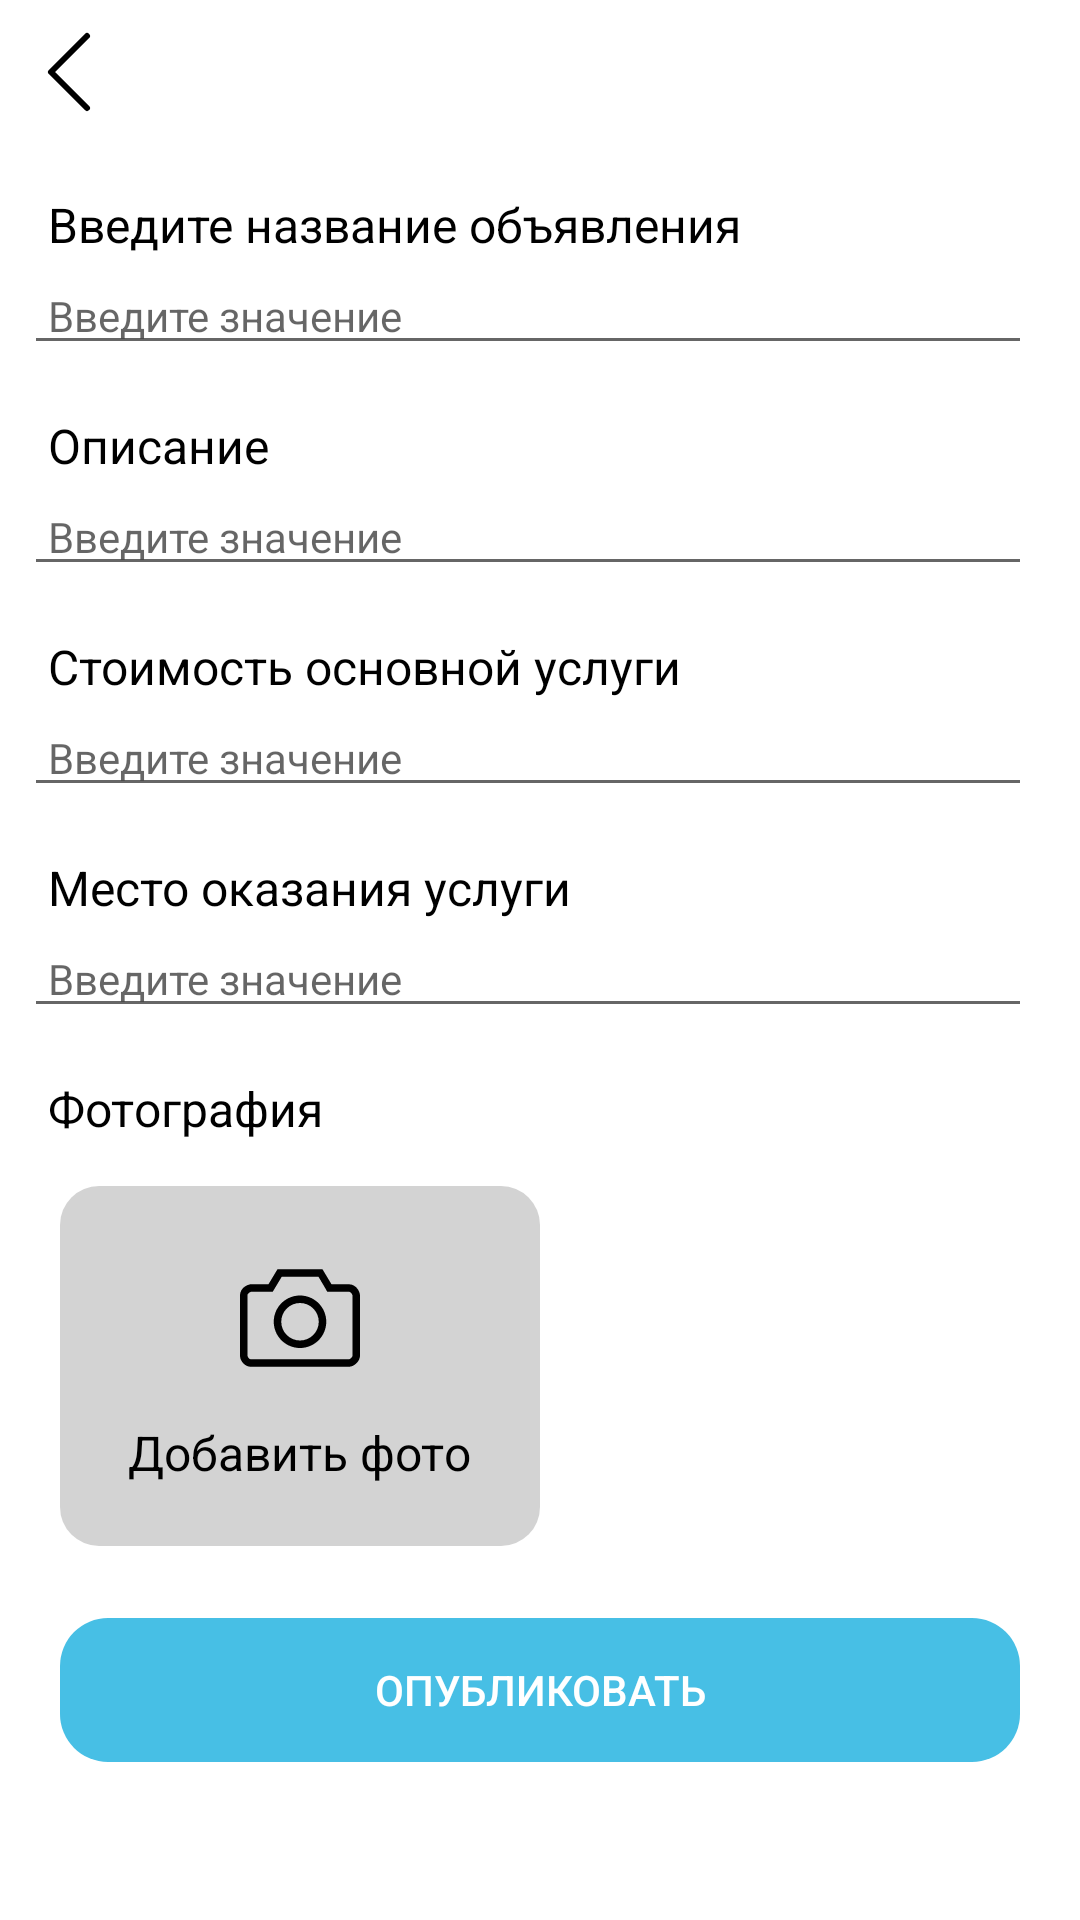

Produce the Android XML layout that renders to this screen, including the resource entries it uses.
<!-- AndroidManifest.xml: application theme Theme.NewAnimals -->
<!-- res/layout/add_service_fragment.xml -->
<?xml version="1.0" encoding="utf-8"?>
<LinearLayout xmlns:android="http://schemas.android.com/apk/res/android"
    android:layout_width="match_parent"
    android:layout_height="match_parent"
    android:background="@color/white"
    android:orientation="vertical">
    <ImageView
        android:layout_width="48sp"
        android:layout_height="48sp"
        android:id="@+id/back_arrow"
        android:src="@drawable/back_arrow"/>
    <TextView
        android:textColor="@color/black"
        android:layout_marginLeft="16sp"
        android:textSize="16sp"
        android:layout_marginTop="16sp"
        android:layout_width="match_parent"
        android:layout_height="wrap_content"
        android:text="Введите название объявления"/>

    <EditText
        android:id="@+id/name_ads"
        android:layout_marginLeft="8sp"
        android:layout_marginRight="16sp"
        android:layout_width="match_parent"
        android:layout_height="wrap_content"
        android:paddingLeft="8sp"
        android:hint="Введите значение"
        android:textSize="14sp"/>


    <TextView
        android:textSize="16sp"
        android:textColor="@color/black"
        android:layout_marginLeft="16sp"
        android:layout_marginTop="16sp"
        android:layout_width="match_parent"
        android:layout_height="wrap_content"
        android:text="Описание"/>

    <EditText
        android:id="@+id/opisanie"
        android:layout_marginLeft="8sp"
        android:layout_marginRight="16sp"
        android:layout_width="match_parent"
        android:layout_height="wrap_content"
        android:paddingLeft="8sp"
        android:hint="Введите значение"
        android:textSize="14sp"/>

    <TextView
        android:textSize="16sp"
        android:textColor="@color/black"
        android:layout_marginLeft="16sp"
        android:layout_marginTop="16sp"
        android:layout_width="match_parent"
        android:layout_height="wrap_content"
        android:text="Стоимость основной услуги"/>

    <EditText
        android:id="@+id/price"
        android:layout_marginLeft="8sp"
        android:layout_marginRight="16sp"
        android:layout_width="match_parent"
        android:layout_height="wrap_content"
        android:paddingLeft="8sp"
        android:hint="Введите значение"
        android:textSize="14sp"/>

    <TextView
        android:textSize="16sp"
        android:textColor="@color/black"
        android:layout_marginLeft="16sp"
        android:layout_marginTop="16sp"
        android:layout_width="match_parent"
        android:layout_height="wrap_content"
        android:text="Место оказания услуги"/>

    <EditText
        android:id="@+id/address"
        android:layout_marginLeft="8sp"
        android:layout_marginRight="16sp"
        android:layout_width="match_parent"
        android:layout_height="wrap_content"
        android:paddingLeft="8sp"
        android:hint="Введите значение"
        android:textSize="14sp"/>

    <TextView
        android:layout_marginLeft="16sp"
        android:layout_marginTop="16sp"
        android:layout_width="match_parent"
        android:layout_height="wrap_content"
        android:text="Фотография"
        android:textSize="16sp"
        android:textColor="@color/black"/>

    <FrameLayout
        android:layout_marginTop="15dp"
        android:layout_marginLeft="20dp"
        android:id="@+id/add_photo"
        android:layout_gravity="start"
        android:layout_width="160dp"
        android:background="@drawable/background_for_add_photo"
        android:layout_height="120dp"
        android:gravity="center">
        <LinearLayout
            android:layout_gravity="center"
            android:gravity="center"
            android:layout_width="match_parent"
            android:layout_height="wrap_content"
            android:orientation="vertical">

            <ImageView
                android:id="@+id/camera_image"
                android:paddingTop="8dp"
                android:layout_gravity="center"
                android:layout_width="48dp"
                android:layout_height="48dp"
                android:src="@drawable/camera"
                android:layout_marginBottom="10dp"/>
            <ImageView
                android:id="@+id/visable_image"
                android:visibility="gone"
                android:paddingTop="8dp"
                android:layout_gravity="center"
                android:layout_width="48dp"
                android:layout_height="48dp"
                android:src="@drawable/baseline_check_24"
                android:layout_marginBottom="10dp"/>
            <TextView
                android:id="@+id/text"
                android:layout_marginBottom="4dp"
                android:layout_marginTop="4dp"
                android:textSize="16sp"
                android:textColor="@color/black"
                android:layout_width="wrap_content"
                android:layout_height="wrap_content"
                android:text="Добавить фото"
                android:gravity="center"/>
        </LinearLayout>
    </FrameLayout>

    <androidx.appcompat.widget.AppCompatButton
        android:layout_marginBottom="4sp"
        android:stateListAnimator="@null"
        android:id="@+id/next_btn"
        android:textColor="@color/white"
        android:layout_marginTop="24sp"
        android:background="@drawable/blue_btn"
        android:layout_marginLeft="20sp"
        android:layout_marginRight="20sp"
        android:layout_width="match_parent"
        android:layout_height="wrap_content"
        android:text="Опубликовать"/>
</LinearLayout>
<!-- resources referenced by this layout -->
<resources>
  <color name="black">#FF000000</color>
  <color name="white">#FFFFFFFF</color>
  <!-- drawable back_arrow (drawable) -->
  <vector xmlns:android="http://schemas.android.com/apk/res/android"
      android:width="48dp"
      android:height="48dp"
      android:viewportWidth="48"
      android:viewportHeight="48">
    <path
        android:pathData="M48,48L0,48L0,0L48,0L48,48Z"
        android:fillColor="#ffffff"
        android:fillAlpha="0.01"/>
    <path
        android:pathData="M29,36L17,24L29,12"
        android:strokeLineJoin="round"
        android:strokeWidth="2"
        android:fillColor="#00000000"
        android:strokeColor="#000000"
        android:strokeLineCap="round"/>
  </vector>
  <!-- drawable background_for_add_photo (drawable) -->
  <?xml version="1.0" encoding="utf-8"?>
  <shape xmlns:android="http://schemas.android.com/apk/res/android"
      android:shape="rectangle">
      <solid android:color="#CCc8c8c8" />
      <corners android:radius="13sp"/>
  </shape>
  <!-- drawable blue_btn (drawable) -->
  <?xml version="1.0" encoding="utf-8"?>
  <shape xmlns:android="http://schemas.android.com/apk/res/android"
      android:shape="rectangle">
      <solid android:color="#47BFE5" />
      <corners android:bottomRightRadius="16dp"
          android:bottomLeftRadius="16dp"
          android:topRightRadius="16dp"
          android:topLeftRadius="16dp"/>
  </shape>
  <!-- drawable camera (drawable) -->
  <vector android:height="48dp" android:viewportHeight="32"
      android:viewportWidth="32" android:width="48dp" xmlns:android="http://schemas.android.com/apk/res/android">
      <path android:fillColor="#000000" android:pathData="M29,7h-4.599l-2.401,-4h-12l-2.4,4h-4.6c-1,0 -3,1 -3,2.969v16.031c0,1.657 1.5,3 2.792,3h26.271c1.313,0 2.938,-1.406 2.938,-2.968v-16.032c0,-1 -1,-3 -3,-3zM30,26.032c0,0.395 -0.639,0.947 -0.937,0.969h-26.265c-0.232,-0.019 -0.797,-0.47 -0.797,-1v-16.031c0,-0.634 0.851,-0.953 1,-0.969h5.732l2.4,-4h9.802l1.785,3.03 0.55,0.97h5.731c0.705,0 0.99,0.921 1,1v16.032zM16,10c-3.866,0 -7,3.134 -7,7s3.134,7 7,7 7,-3.134 7,-7 -3.134,-7 -7,-7zM16,22c-2.757,0 -5,-2.243 -5,-5s2.243,-5 5,-5 5,2.243 5,5 -2.243,5 -5,5z"/>
  </vector>
  <style name="Theme.NewAnimals" parent="Theme.MaterialComponents.DayNight.NoActionBar">
          
          <item name="colorPrimary">@color/white</item>
          <item name="colorPrimaryVariant">@color/white</item>
          <item name="colorOnPrimary">@color/white</item>
          
          <item name="colorSecondary">@color/black</item>
          <item name="colorSecondaryVariant">@color/black</item>
          <item name="colorOnSecondary">@color/black</item>
          
          <item name="android:statusBarColor">#E39D32</item>
          
      </style>
</resources>
